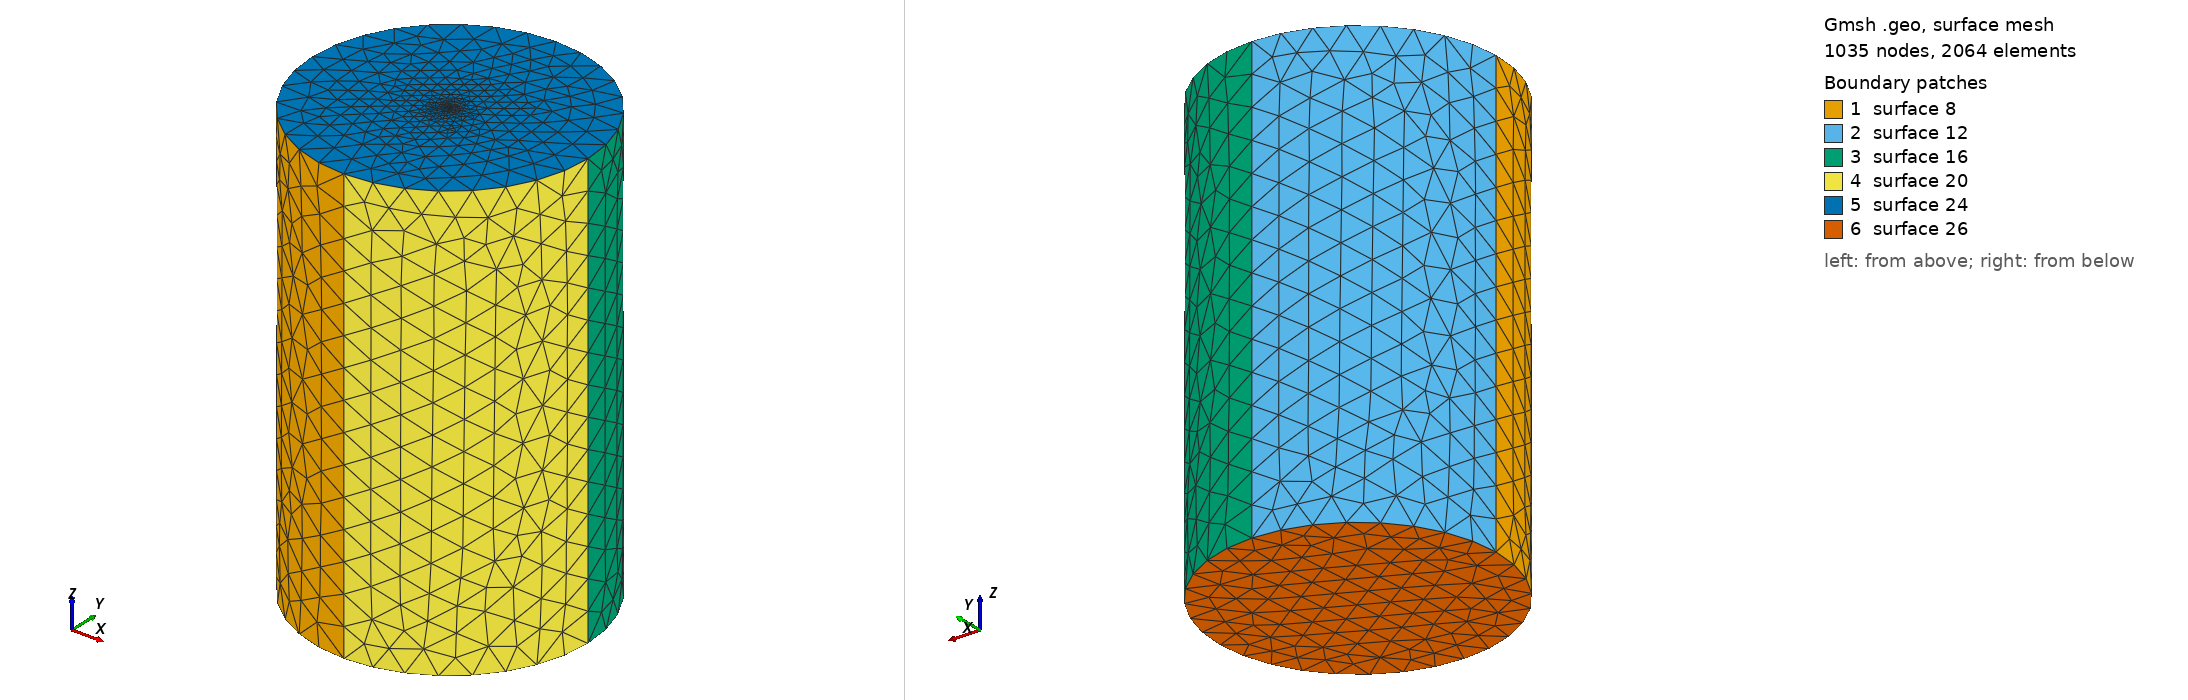

Gmsh geometry script, surface-meshed: 1035 nodes, 2064 surface elements. Boundary patches (legend numbers): 1 surface 8, 2 surface 12, 3 surface 16, 4 surface 20, 5 surface 24, 6 surface 26. Left view from above one corner, right view from below the opposite corner. The script declares no physical surfaces, so the legend lists its geometric surfaces. The drawing asked Gmsh for element sizes between 1% and 20% of the model's largest extent; the script's own settings can give other sizes.

=== stern15.geo (drawn) ===
r = 17;
h = 50;
lc =3.711;
lc_fine =0.017;
st_thickness = 2;

h = h + st_thickness;
h0 = 0 - st_thickness;
Point(1) = {r, 0, h, lc};
Point(2) = {0, r, h, lc};
Point(3) = {-r, 0, h, lc};
Point(4) = {0, -r, h, lc};
Point(5) = {0, 0, h, lc_fine};

Circle(1) = {4, 5, 1};
Circle(2) = {1, 5, 2};
Circle(3) = {2, 5, 3};
Circle(4) = {3, 5, 4};
Extrude {0, 0, -h + h0} {
  Line{4, 3, 2, 1};
}

Line Loop(23) = {3, 4, 1, 2};
Plane Surface(24) = {23};
Point{5} In Surface{24};


Line Loop(25) = {5, 17, 13, 9};
Plane Surface(26) = {25};
